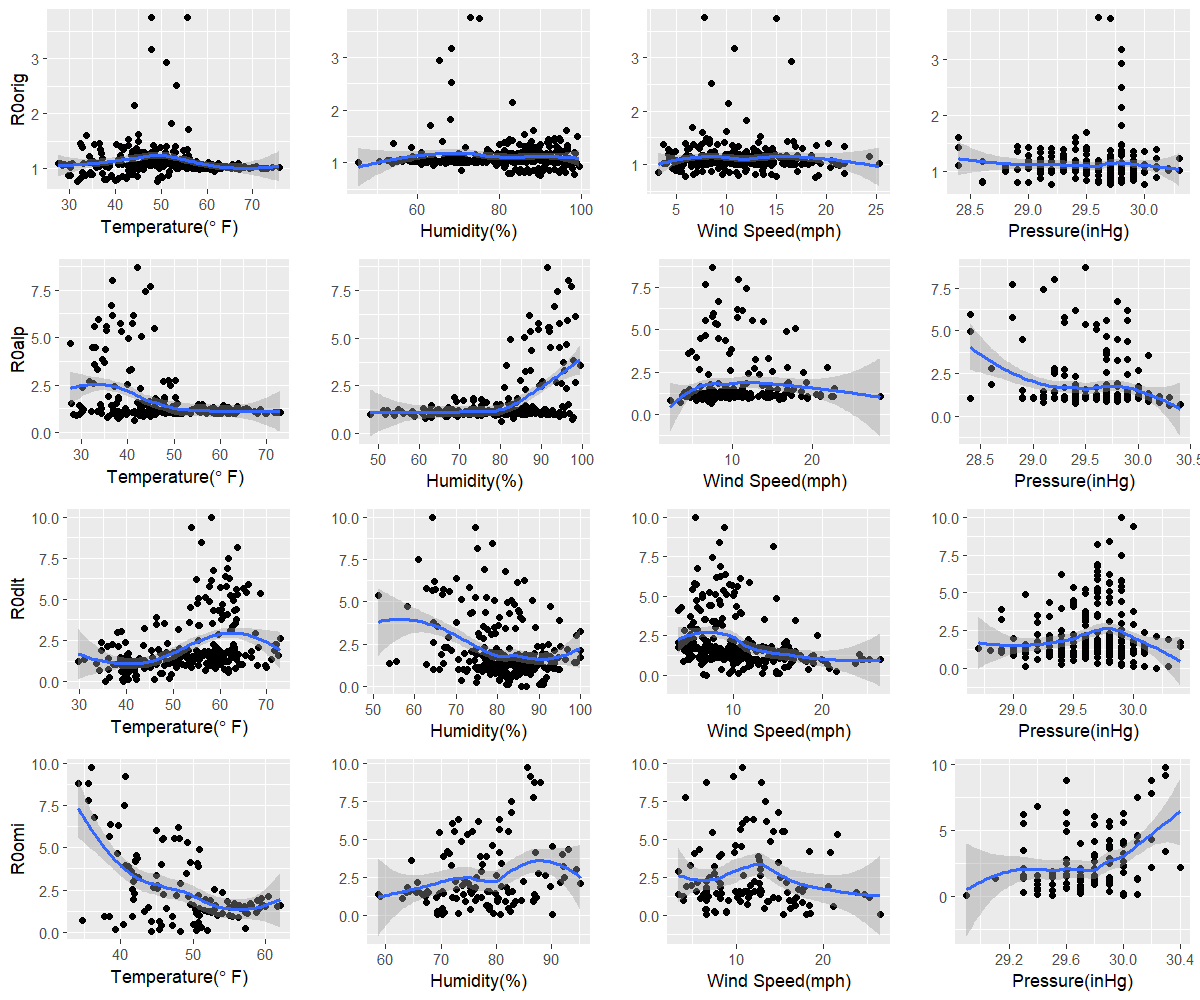

Source data for this figure (header and first rows):
orig, 49.2, 90, 18.9, 29.2
alp, 41.4, 80.3, 7.4, 30.3
dlt, 39.4, 85.8, 7, 30.2
omi, 48.3, 90.1, 18, 29.5
